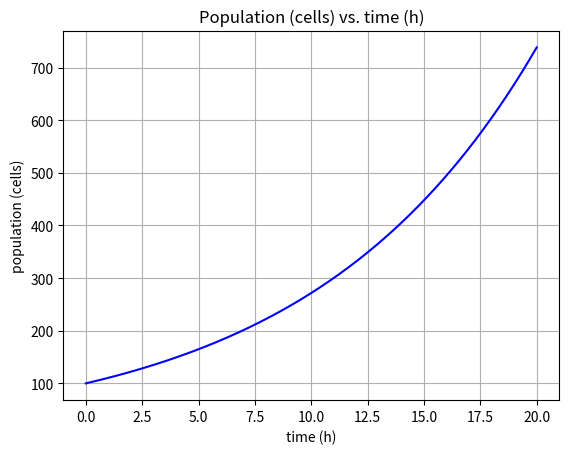

Source code (Python):
# define constants
r = 0.1
dt = 0.005

# define variables and their initial values
P = 100
t = 0

# print initial t and P
print("t = {:.3f} h, P = {:.6f} cells.".format(t, P))

# compute rate of change, the new population, and new time
Pdot = r*P
P = P + Pdot*dt
t = t + dt

# print t and P and Pdot
print("t = {:.3f} h, Pdot = {:.6f} cells/h, P = {:.6f} cells.".format(t, Pdot, P))

# compute rate of change, population, and time
Pdot = r*P
P = P + Pdot*dt
t = t + dt

# print t and P and Pdot
print("t = {:.3f} h, Pdot = {:.6f} cells/h, P = {:.6f} cells.".format(t, Pdot, P))



# define constants
r = 0.1
dt = 0.005

# define variables and their initial values
P = 100
t = 0

# print initial t and P
print("t = {:.3f} h, P = {:.6f} cells.".format(t, P))

# loop
while t<0.04:
    
    t = t + dt

    print("t = {:.3f} h.".format(t))

# define constants
r = 0.1
dt = 0.005

# define variables and their initial values
P = 100
t = 0

# print initial t and P
print("t = {:.3f} h, P = {:.6f} cells.".format(t, P))

# loop
while t<0.04:
    
    #### update Pdot
    #### update P
    t = t + dt

    print("t = {:.3f} h.".format(t))

## define constants
r = 0.1
dt = 0.005

# define variables and their initial values
P = 100
t = 0

# create empty lists for storing data
tdata = []
Pdata = []

# append initial values of t and P to our lists
tdata.append(t)
Pdata.append(P)

# loop
while t<20:
    Pdot = r*P
    P = P + Pdot*dt
    t = t + dt
    
    tdata.append(t)
    Pdata.append(P)
    
tdata

# import matplotlib
import matplotlib.pyplot as plt

plt.title('Population (cells) vs. time (h)')
plt.xlabel('time (h)')
plt.ylabel('population (cells)')
plt.grid(which='both', axis='both')
plt.plot(tdata,Pdata,'b-')
plt.show()



